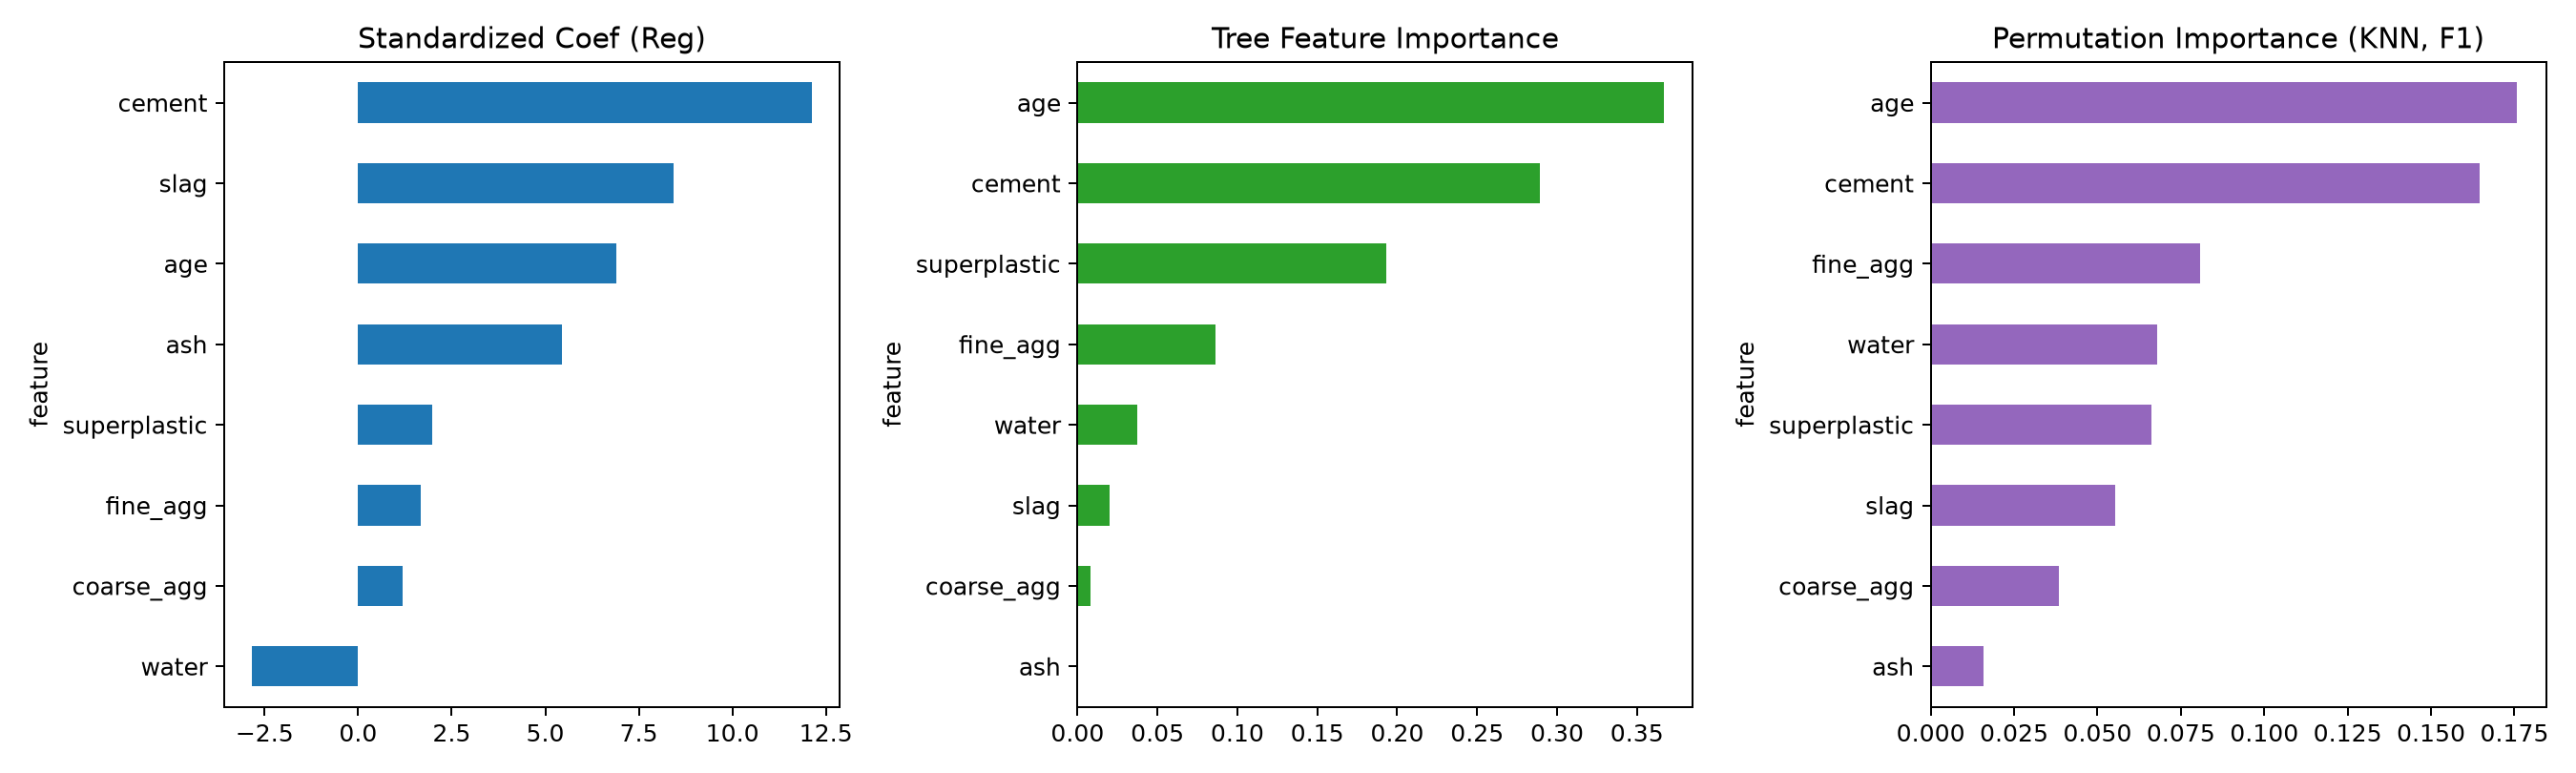

The data file committed next to this chart (first rows):
feature, raw_coef_reg, std_coef_reg, tree_importance, perm_f1_knn, perm_f1_tree
cement, 0.1167, 12.12, 0.2895, 0.1646, 0.1932
slag, 0.09807, 8.437, 0.01988, 0.05523, 0.0
ash, 0.08458, 5.44, 0.0, 0.01591, 0.0
water, -0.1314, -2.828, 0.0371, 0.06803, 0.00979
superplastic, 0.3315, 1.971, 0.1929, 0.06631, 0.1706
coarse_agg, 0.01552, 1.199, 0.007959, 0.03842, 0.0
fine_agg, 0.02065, 1.67, 0.0861, 0.08084, 0.06631
age, 0.1106, 6.895, 0.3666, 0.1757, 0.1338
